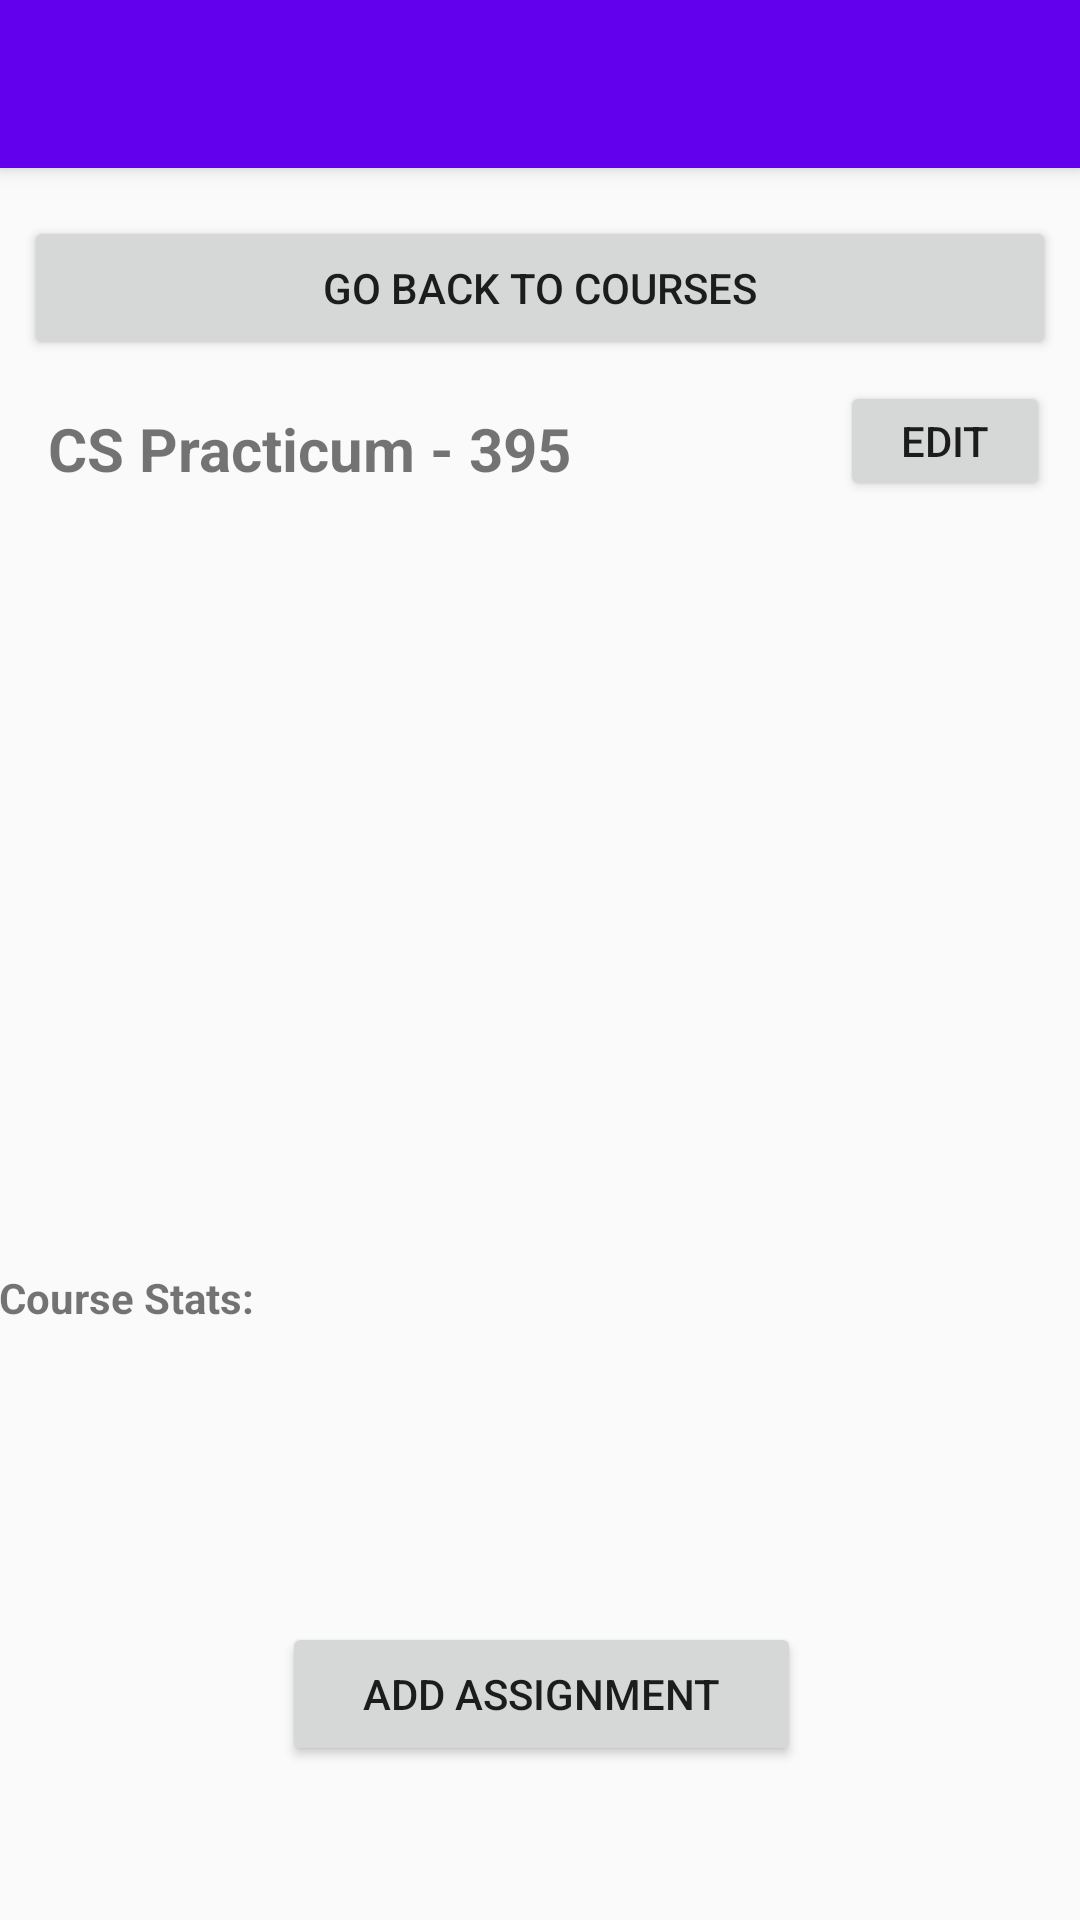

Reconstruct the res/layout file that produces this screen, plus the resources it refers to.
<!-- AndroidManifest.xml: activity theme AppTheme.NoActionBar -->
<!-- res/layout/activity_course_assignment.xml -->
<?xml version="1.0" encoding="utf-8"?>
<android.support.design.widget.CoordinatorLayout xmlns:android="http://schemas.android.com/apk/res/android"
    xmlns:app="http://schemas.android.com/apk/res-auto"
    xmlns:tools="http://schemas.android.com/tools"
    android:layout_width="match_parent"
    android:layout_height="match_parent"
    tools:context="com.example.matth.gradebook.CourseAssignmentActivity">

    <android.support.design.widget.AppBarLayout
        android:layout_width="match_parent"
        android:layout_height="wrap_content"
        android:theme="@style/AppTheme.AppBarOverlay">

        <android.support.v7.widget.Toolbar
            android:id="@+id/toolbar"
            android:layout_width="match_parent"
            android:layout_height="?attr/actionBarSize"
            android:background="?attr/colorPrimary"
            app:popupTheme="@style/AppTheme.PopupOverlay" />

    </android.support.design.widget.AppBarLayout>

    <include layout="@layout/content_course_assignment" />

</android.support.design.widget.CoordinatorLayout>
<!-- res/layout/content_course_assignment.xml (included above) -->
<?xml version="1.0" encoding="utf-8"?>
<android.support.constraint.ConstraintLayout xmlns:android="http://schemas.android.com/apk/res/android"
    xmlns:app="http://schemas.android.com/apk/res-auto"
    xmlns:tools="http://schemas.android.com/tools"
    android:id="@+id/addAssignmentButton"
    android:layout_width="match_parent"
    android:layout_height="match_parent"
    app:layout_behavior="@string/appbar_scrolling_view_behavior"
    tools:context="com.example.matth.gradebook.CourseAssignmentActivity"
    tools:showIn="@layout/activity_course_assignment">

    <Button
        android:id="@+id/goBackToCourses"
        android:layout_width="0dp"
        android:layout_height="48dp"
        android:layout_marginEnd="8dp"
        android:layout_marginLeft="8dp"
        android:layout_marginRight="8dp"
        android:layout_marginStart="8dp"
        android:layout_marginTop="16dp"
        android:onClick="go_to_Courses"
        android:text="@string/go_back_to_Courses"
        app:layout_constraintLeft_toLeftOf="parent"
        app:layout_constraintRight_toRightOf="parent"
        app:layout_constraintTop_toTopOf="parent"
        tools:layout_constraintLeft_creator="1"
        tools:layout_constraintRight_creator="1"
        tools:layout_constraintTop_creator="1" />

    <TextView
        android:id="@+id/courseName"
        android:layout_width="wrap_content"
        android:layout_height="wrap_content"
        android:layout_marginLeft="16dp"
        android:layout_marginStart="16dp"
        android:layout_marginTop="16dp"
        android:text="@string/course_name_placeholder"
        android:textSize="20sp"
        android:textStyle="bold"
        app:layout_constraintLeft_toLeftOf="parent"
        app:layout_constraintTop_toBottomOf="@+id/goBackToCourses"
        tools:layout_constraintLeft_creator="1" />

    <Button
        android:id="@+id/editCourseButton"
        android:layout_width="70dp"
        android:layout_height="40dp"
        app:layout_constraintTop_toBottomOf="@id/goBackToCourses"
        app:layout_constraintRight_toRightOf="parent"
        android:layout_marginEnd="10dp"
        android:layout_marginTop="7dp"
        android:text="@string/edit_button"
        android:layout_marginRight="10dp"
        android:onClick="onClick"/>

    <Button
        android:id="@+id/button"
        android:layout_width="173dp"
        android:layout_height="48dp"
        android:layout_marginBottom="8dp"
        android:layout_marginLeft="8dp"
        android:layout_marginRight="8dp"
        android:text="@string/add_assignment_button"
        app:layout_constraintBottom_toBottomOf="parent"
        app:layout_constraintLeft_toLeftOf="parent"
        app:layout_constraintRight_toRightOf="parent"
        android:layout_marginStart="8dp"
        android:layout_marginEnd="8dp"
        android:onClick="addAssignment"
        app:layout_constraintHorizontal_bias="0.502"
        android:layout_marginTop="8dp"
        app:layout_constraintTop_toBottomOf="@+id/courseStatsTextView" />

    <TextView
        android:id="@+id/courseStatsTextView"
        android:layout_width="360dp"
        android:layout_height="66dp"
        android:layout_marginLeft="8dp"
        android:layout_marginRight="8dp"
        android:layout_marginTop="15dp"
        android:text="Course Stats: "
        android:textAlignment="viewStart"
        android:textStyle="bold"
        app:layout_constraintHorizontal_bias="0.555"
        app:layout_constraintLeft_toLeftOf="parent"
        app:layout_constraintRight_toRightOf="parent"
        app:layout_constraintTop_toBottomOf="@+id/course_assignment_list"
        tools:layout_editor_absoluteX="12dp" />

    <ListView
        android:id="@+id/course_assignment_list"
        android:layout_width="365dp"
        android:layout_height="229dp"
        android:layout_marginEnd="8dp"
        android:layout_marginLeft="8dp"
        android:layout_marginRight="8dp"
        android:layout_marginStart="8dp"
        android:layout_marginTop="16dp"
        android:divider="@android:drawable/divider_horizontal_textfield"
        android:footerDividersEnabled="true"
        android:headerDividersEnabled="true"
        app:layout_constraintHorizontal_bias="0.666"
        app:layout_constraintLeft_toLeftOf="parent"
        app:layout_constraintRight_toRightOf="parent"
        app:layout_constraintTop_toBottomOf="@+id/courseName" />


</android.support.constraint.ConstraintLayout>
<!-- resources referenced by this layout -->
<resources>
  <string name="add_assignment_button">Add Assignment</string>
  <string name="course_name_placeholder">CS Practicum - 395</string>
  <string name="edit_button">Edit</string>
  <string name="go_back_to_Courses">GO BACK TO COURSES</string>
  <style name="AppTheme.AppBarOverlay" parent="ThemeOverlay.AppCompat.Dark.ActionBar" />
  <style name="AppTheme.PopupOverlay" parent="ThemeOverlay.AppCompat.Light" />
  <style name="AppTheme.NoActionBar">
          <item name="windowActionBar">false</item>
          <item name="windowNoTitle">true</item>
      </style>
</resources>
